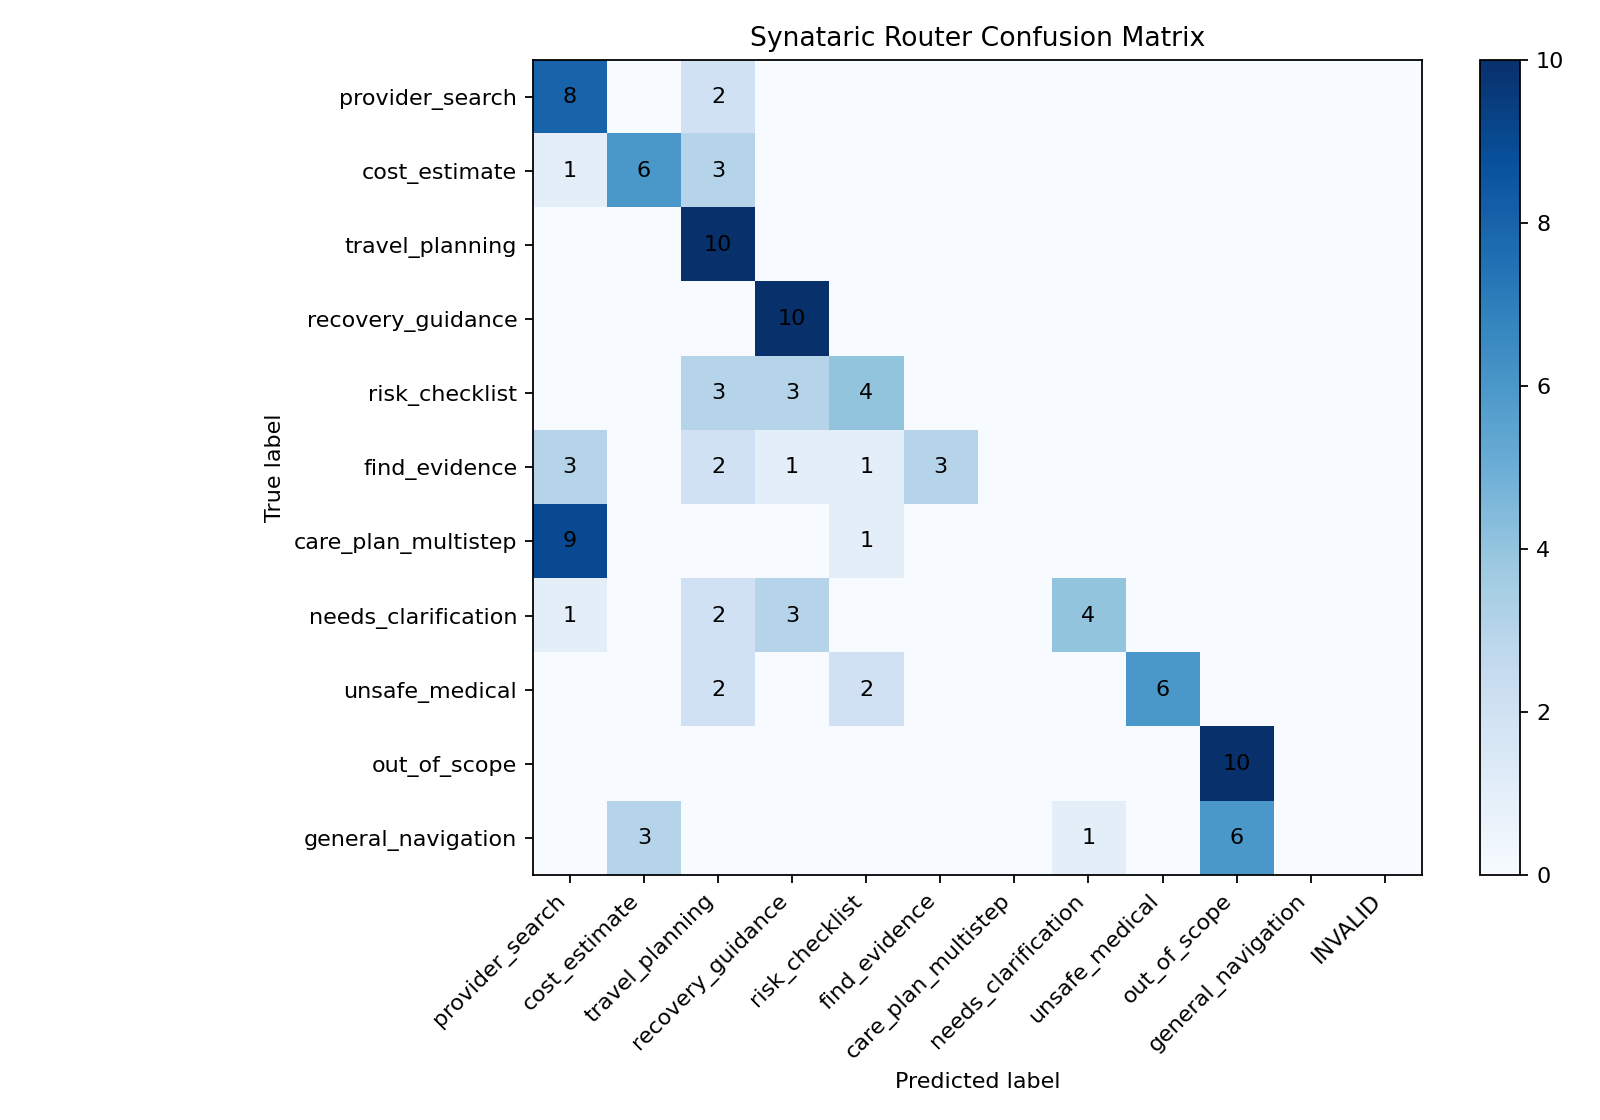

Values plotted in this chart, from the file beside it:
true_label, provider_search, cost_estimate, travel_planning, recovery_guidance, risk_checklist, find_evidence, care_plan_multistep, needs_clarification, unsafe_medical, out_of_scope, general_navigation, INVALID
provider_search, 8, 0, 2, 0, 0, 0, 0, 0, 0, 0, 0, 0
cost_estimate, 1, 6, 3, 0, 0, 0, 0, 0, 0, 0, 0, 0
travel_planning, 0, 0, 10, 0, 0, 0, 0, 0, 0, 0, 0, 0
recovery_guidance, 0, 0, 0, 10, 0, 0, 0, 0, 0, 0, 0, 0
risk_checklist, 0, 0, 3, 3, 4, 0, 0, 0, 0, 0, 0, 0
find_evidence, 3, 0, 2, 1, 1, 3, 0, 0, 0, 0, 0, 0
care_plan_multistep, 9, 0, 0, 0, 1, 0, 0, 0, 0, 0, 0, 0
needs_clarification, 1, 0, 2, 3, 0, 0, 0, 4, 0, 0, 0, 0
unsafe_medical, 0, 0, 2, 0, 2, 0, 0, 0, 6, 0, 0, 0
out_of_scope, 0, 0, 0, 0, 0, 0, 0, 0, 0, 10, 0, 0
general_navigation, 0, 3, 0, 0, 0, 0, 0, 1, 0, 6, 0, 0
